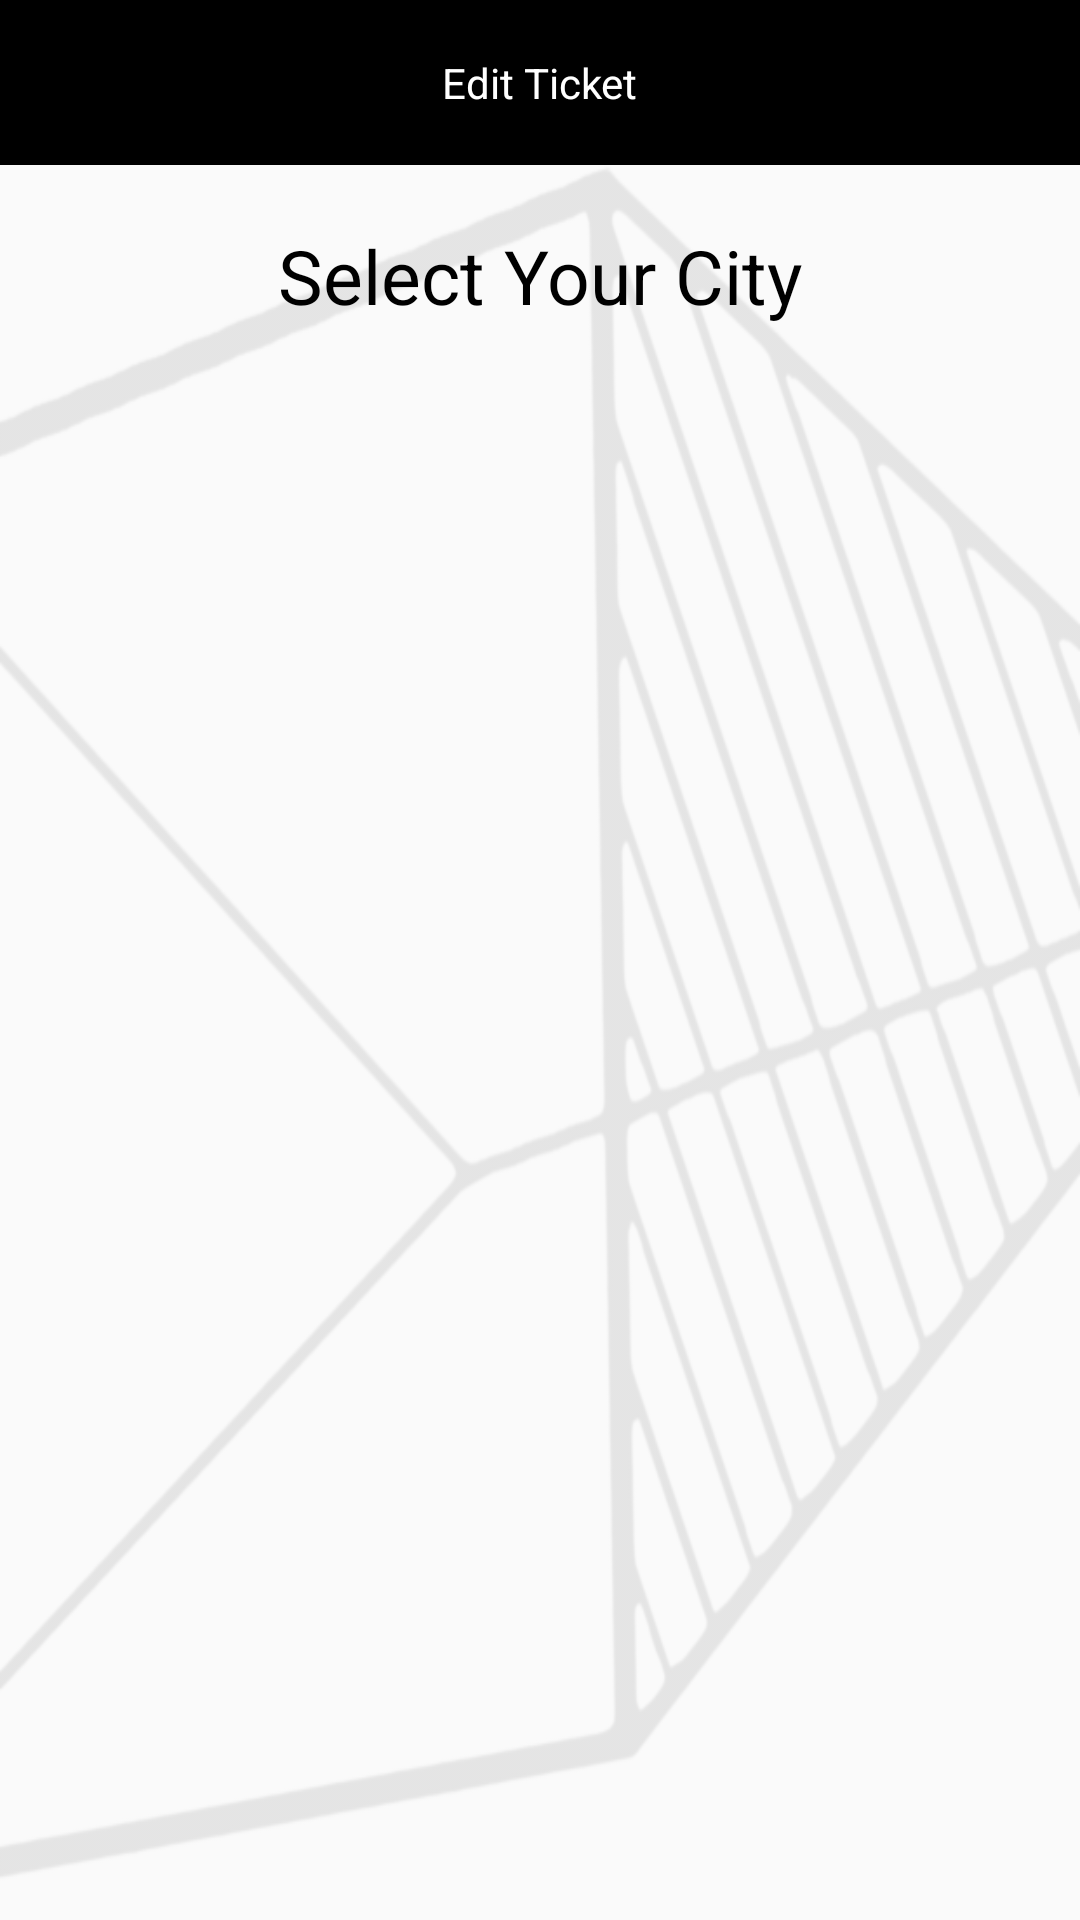

Layout XML and referenced resources for this Android screen:
<!-- AndroidManifest.xml: application theme AppTheme -->
<!-- res/layout/activity_all_train_timing.xml -->
<?xml version="1.0" encoding="utf-8"?>
<androidx.constraintlayout.widget.ConstraintLayout
    xmlns:android="http://schemas.android.com/apk/res/android"
    xmlns:app="http://schemas.android.com/apk/res-auto"
    xmlns:tools="http://schemas.android.com/tools"
    android:layout_width="match_parent"
    android:layout_height="match_parent"
    tools:context=".Activities.AllTrainTiming">

    <include
        android:id="@+id/toolbar"
        layout="@layout/custom_toolbar" />

    <ProgressBar
        android:id="@+id/progress"
        android:layout_width="wrap_content"
        android:layout_height="wrap_content"
        android:visibility="gone"
        app:layout_constraintBottom_toBottomOf="parent"
        app:layout_constraintEnd_toEndOf="parent"
        app:layout_constraintStart_toStartOf="parent"
        app:layout_constraintTop_toBottomOf="@id/toolbar"/>

    <ImageView
        android:layout_width="wrap_content"
        android:layout_height="0dp"
        android:src="@drawable/bg_layer1_white"
        app:tint="@color/lightGrey"
        android:scaleType="fitXY"
        app:layout_constraintTop_toBottomOf="@id/toolbar"
        app:layout_constraintStart_toStartOf="parent"
        app:layout_constraintBottom_toBottomOf="parent"
        app:layout_constraintEnd_toEndOf="parent"/>

    <TextView
        android:id="@+id/dateText"
        android:layout_width="wrap_content"
        android:layout_height="wrap_content"
        android:layout_marginTop="20dp"
        android:textSize="25sp"
        android:textColor="@color/black"
        android:text="@string/selectCity"
        app:layout_constraintStart_toStartOf="parent"
        app:layout_constraintEnd_toEndOf="parent"
        app:layout_constraintTop_toBottomOf="@id/toolbar"/>


    <androidx.recyclerview.widget.RecyclerView
        android:id="@+id/trainRecycler"
        android:layout_width="match_parent"
        android:layout_height="0dp"
        android:layout_marginTop="10dp"
        android:layoutAnimation="@anim/layout_animation"
        app:layout_behavior="@string/appbar_scrolling_view_behavior"
        app:layout_constraintStart_toStartOf="parent"
        app:layout_constraintEnd_toEndOf="parent"
        app:layout_constraintBottom_toBottomOf="parent"
        app:layout_constraintTop_toBottomOf="@id/dateText"/>


</androidx.constraintlayout.widget.ConstraintLayout>
<!-- res/layout/custom_toolbar.xml (included above) -->
<?xml version="1.0" encoding="utf-8"?>
<androidx.constraintlayout.widget.ConstraintLayout
    xmlns:android="http://schemas.android.com/apk/res/android"
    xmlns:app="http://schemas.android.com/apk/res-auto"
    android:layout_width="match_parent"
    android:layout_height="55dp"
    android:background="@color/black">

    <ImageView
        android:id="@+id/backBtn"
        android:layout_width="40dp"
        android:layout_height="40dp"
        android:layout_margin="10dp"
        android:visibility="gone"
        android:src="@drawable/back_white_icon"
        app:layout_constraintBottom_toBottomOf="parent"
        app:layout_constraintTop_toTopOf="parent"
        app:layout_constraintStart_toStartOf="parent"/>

    <TextView
        android:id="@+id/toolbarTitle"
        android:layout_width="wrap_content"
        android:layout_height="wrap_content"
        android:text="Edit Ticket"
        android:textColor="@color/white"
        app:layout_constraintBottom_toBottomOf="parent"
        app:layout_constraintEnd_toEndOf="parent"
        app:layout_constraintStart_toStartOf="parent"
        app:layout_constraintTop_toTopOf="parent" />

</androidx.constraintlayout.widget.ConstraintLayout>
<!-- resources referenced by this layout -->
<resources>
  <color name="black">#000000</color>
  <color name="lightGrey">#DFDFDF</color>
  <color name="white">#FFFFFF</color>
  <!-- drawable bg_layer1_white: png bitmap (drawable-v24, 112417 bytes) -->
  <string name="selectCity">Select Your City</string>
  <style name="AppTheme" parent="Theme.AppCompat.Light.NoActionBar">
          
          <item name="colorPrimary">@color/colorPrimary</item>
          <item name="colorPrimaryDark">@color/colorPrimaryDark</item>
          <item name="colorAccent">@color/colorAccent</item>
  
          <item name="android:textColorSecondary">@color/white</item>
      </style>
  <color name="colorPrimary">#6200EE</color>
  <color name="colorPrimaryDark">@color/black</color>
  <color name="colorAccent">@color/black</color>
</resources>
